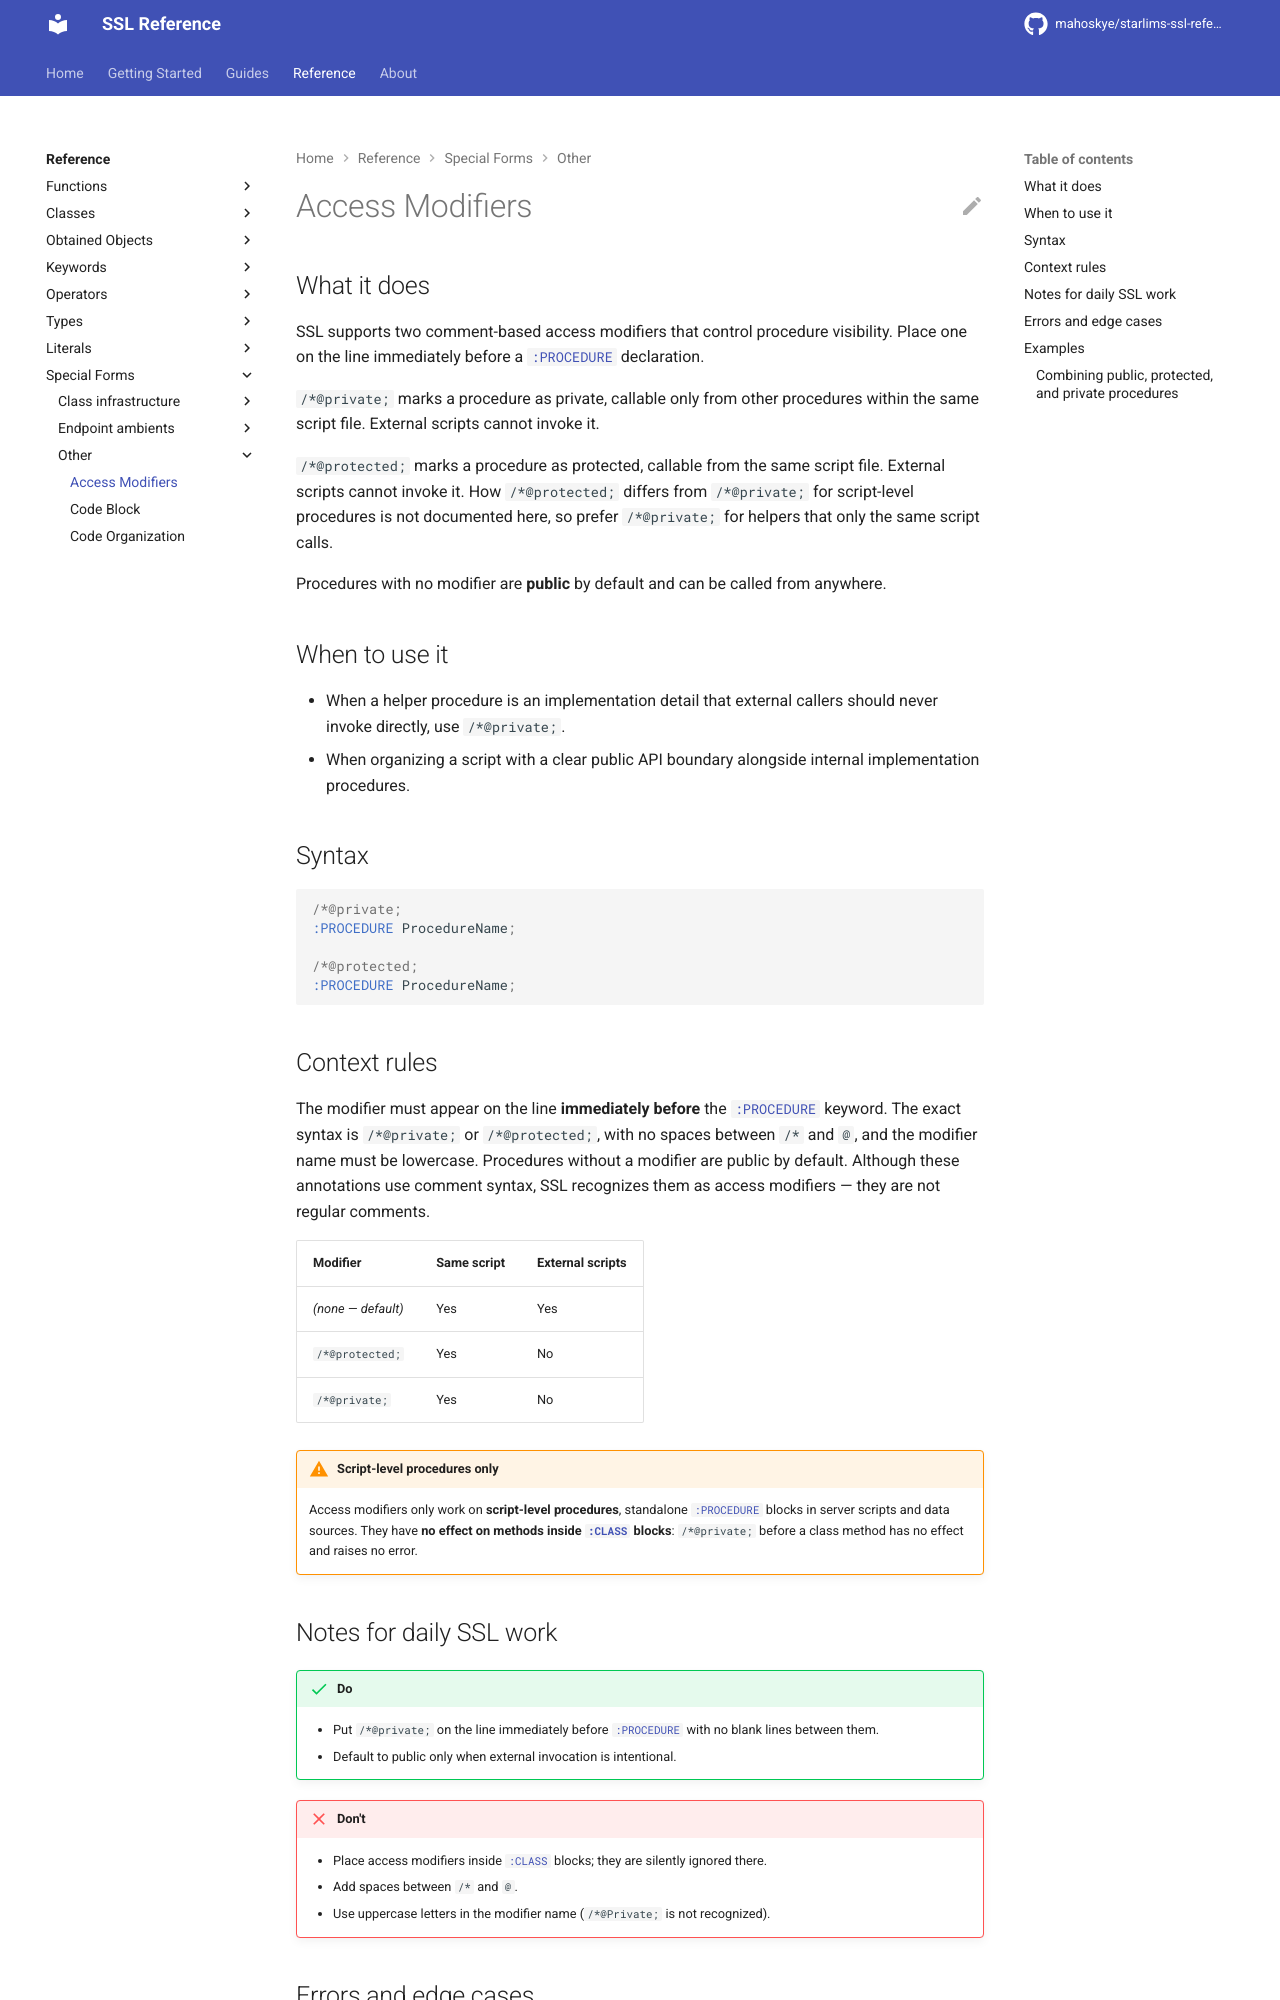

repository: mahoskye/starlims-ssl-reference · page: reference/special-forms/access-modifiers/index.html · generator: mkdocs

---
title: "Access Modifiers"
summary: "SSL supports two comment-based access modifiers that control procedure visibility. Place one on the line immediately before a :PROCEDURE declaration."
id: ssl.special_form.access-modifiers
element_type: special_form
doc_status: published
starlims:
  applies_to: [11, 12]
  verified_against: [12]
---

# Access Modifiers

## What it does

SSL supports two comment-based access modifiers that control procedure visibility. Place one on the line immediately before a [`:PROCEDURE`](../keywords/PROCEDURE.md) declaration.

`/*@private;` marks a procedure as private, callable only from other procedures within the same script file. External scripts cannot invoke it.

`/*@protected;` marks a procedure as protected, callable from the same script file. External scripts cannot invoke it. How `/*@protected;` differs from `/*@private;` for script-level procedures is not documented here, so prefer `/*@private;` for helpers that only the same script calls.

Procedures with no modifier are **public** by default and can be called from anywhere.

## When to use it

- When a helper procedure is an implementation detail that external callers should never invoke directly, use `/*@private;`.
- When organizing a script with a clear public API boundary alongside internal implementation procedures.

## Syntax

```ssl
/*@private;
:PROCEDURE ProcedureName;

/*@protected;
:PROCEDURE ProcedureName;
```

## Context rules

The modifier must appear on the line **immediately before** the [`:PROCEDURE`](../keywords/PROCEDURE.md) keyword. The exact syntax is `/*@private;` or `/*@protected;`, with no spaces between `/*` and `@`, and the modifier name must be lowercase. Procedures without a modifier are public by default. Although these annotations use comment syntax, SSL recognizes them as access modifiers — they are not regular comments.

| Modifier | Same script | External scripts |
| --- | --- | --- |
| *(none — default)* | Yes | Yes |
| `/*@protected;` | Yes | No |
| `/*@private;` | Yes | No |

!!! warning "Script-level procedures only"
    Access modifiers only work on **script-level procedures**, standalone [`:PROCEDURE`](../keywords/PROCEDURE.md) blocks in server scripts and data sources. They have **no effect on methods inside [`:CLASS`](../keywords/CLASS.md) blocks**: `/*@private;` before a class method has no effect and raises no error.
